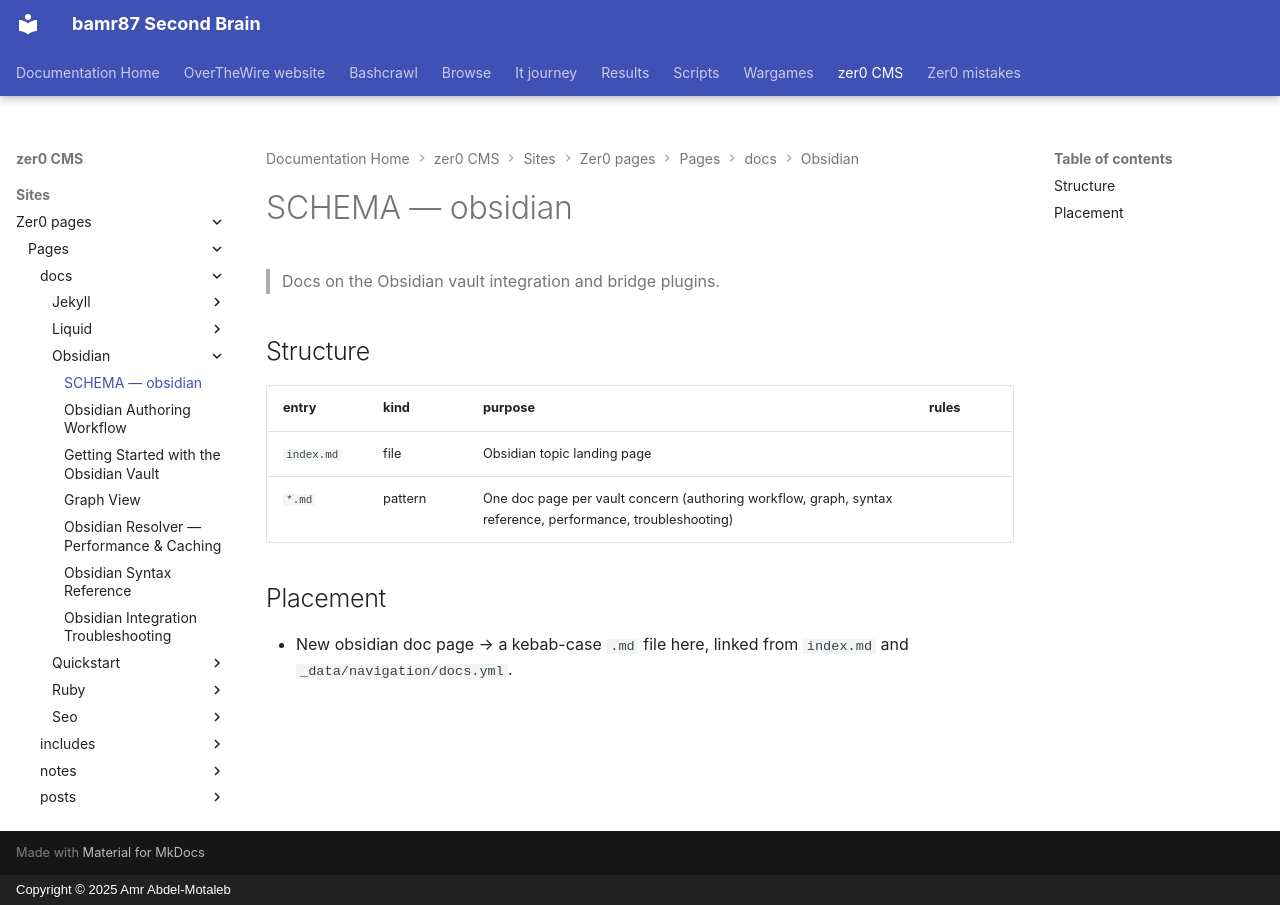

repository: bamr87/README · page: zer0-CMS/sites/zer0-pages/pages/_docs/obsidian/SCHEMA/index.html · generator: mkdocs · copyright: Copyright © 2025 Amr Abdel-Motaleb

---
coverage: listed
schema: '0.1'
source_file: sites/zer0-pages/pages/_docs/obsidian/SCHEMA.md
source_repo: bamr87/zer0-CMS
source_url: https://github.com/bamr87/zer0-CMS/blob/main/sites/zer0-pages/pages/_docs/obsidian/SCHEMA.md
title: SCHEMA — obsidian
---

# SCHEMA — obsidian

> Docs on the Obsidian vault integration and bridge plugins.

## Structure

| entry | kind | purpose | rules |
|---|---|---|---|
| `index.md` | file | Obsidian topic landing page | |
| `*.md` | pattern | One doc page per vault concern (authoring workflow, graph, syntax reference, performance, troubleshooting) | |

## Placement

- New obsidian doc page → a kebab-case `.md` file here, linked from `index.md` and `_data/navigation/docs.yml`.
